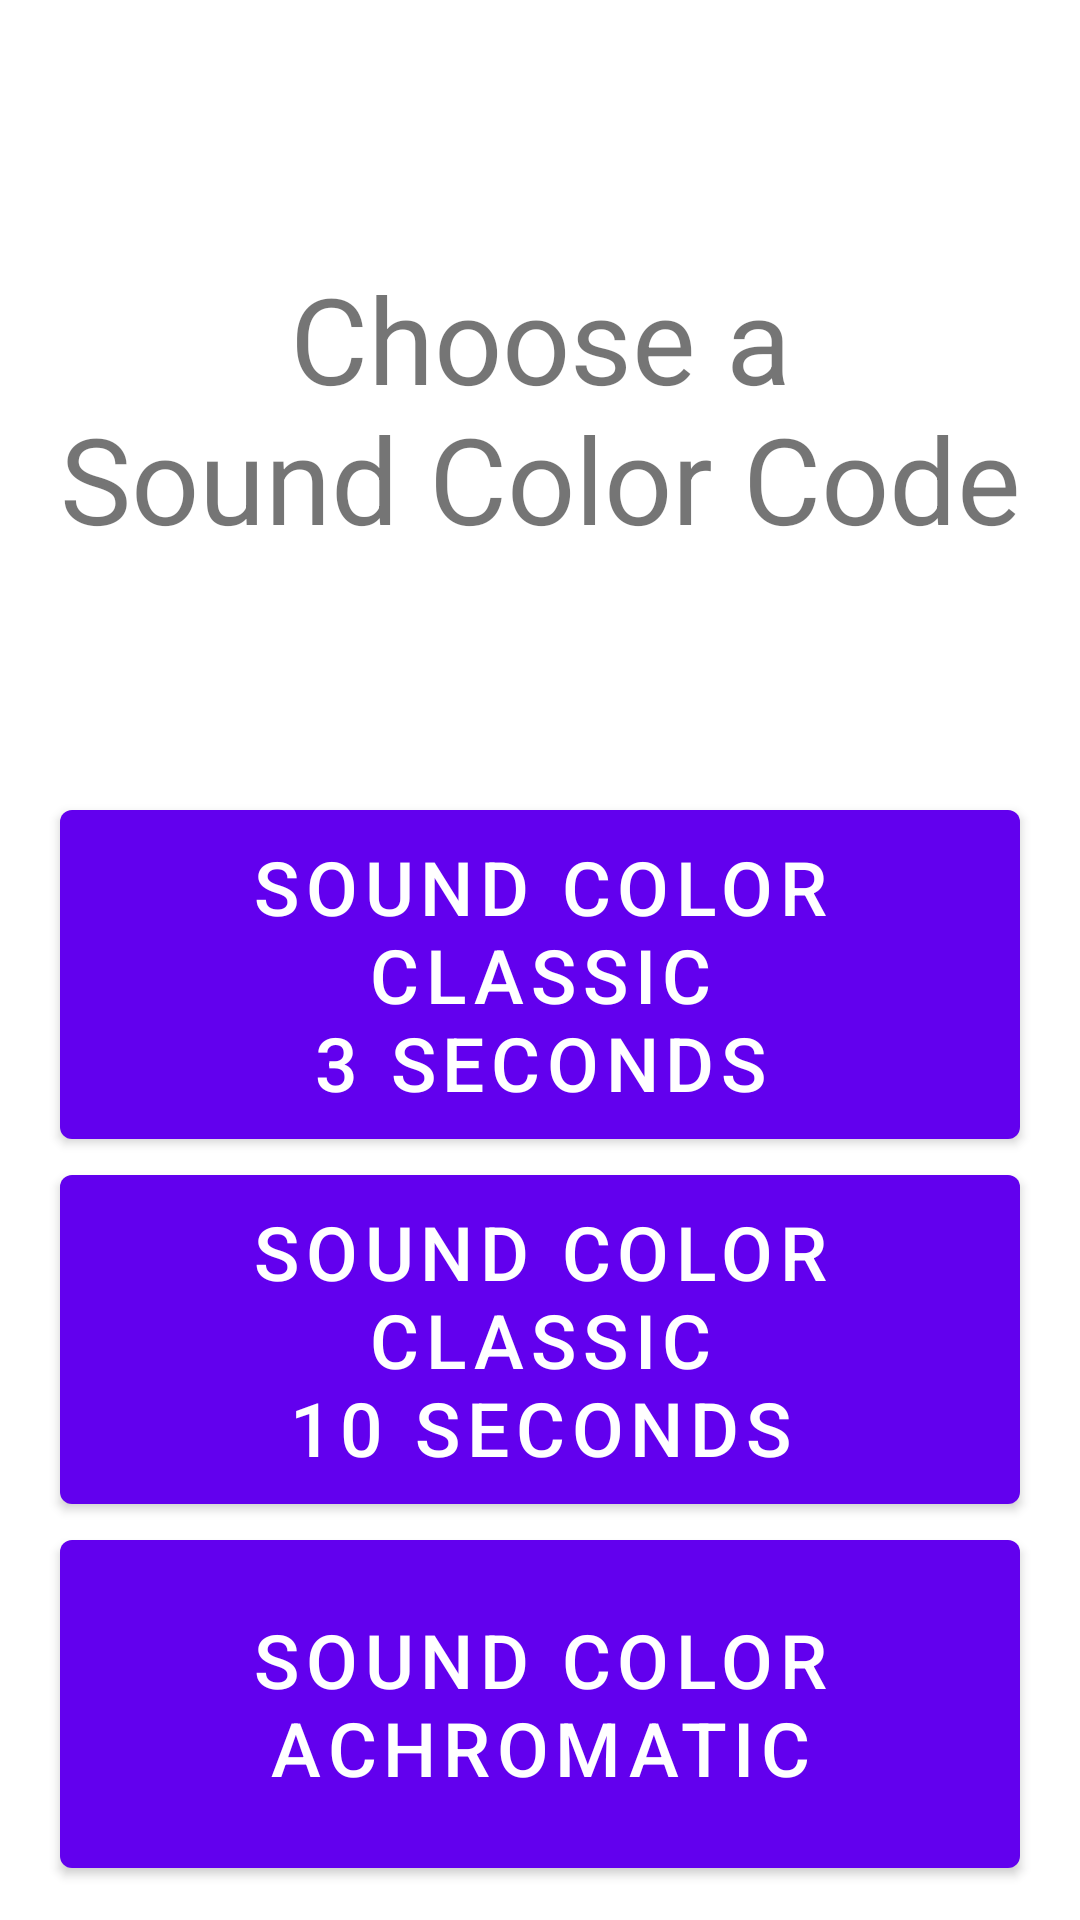

Reconstruct the res/layout file that produces this screen, plus the resources it refers to.
<!-- AndroidManifest.xml: application theme Theme.SoundColorCode -->
<!-- res/layout/fragment_main_menu.xml -->
<?xml version="1.0" encoding="utf-8"?>
<androidx.constraintlayout.widget.ConstraintLayout xmlns:android="http://schemas.android.com/apk/res/android"
    xmlns:app="http://schemas.android.com/apk/res-auto"
    xmlns:tools="http://schemas.android.com/tools"
    android:layout_width="match_parent"
    android:layout_height="match_parent"
    tools:context=".FragmentMainMenu">

    <TextView
        android:id="@+id/textview_first"
        android:layout_width="match_parent"
        android:layout_height="0dp"
        android:layout_marginTop="8dp"
        android:text="@string/f_mm_inst"
        android:textSize="40sp"
        android:gravity="center"
        app:layout_constraintHeight_percent="0.4"
        app:layout_constraintBottom_toTopOf="@id/button_first"
        app:layout_constraintEnd_toEndOf="parent"
        app:layout_constraintStart_toStartOf="parent"
        app:layout_constraintTop_toTopOf="parent" />

    <Button
        android:id="@+id/button_first"
        android:layout_width="match_parent"
        android:layout_height="0dp"
        android:layout_marginHorizontal="20dp"
        android:text="@string/f_mm_learn"
        android:textSize="25sp"
        app:layout_constraintHeight_percent="0.19"
        app:layout_constraintEnd_toEndOf="parent"
        app:layout_constraintStart_toStartOf="parent"
        app:layout_constraintTop_toBottomOf="@id/textview_first" />
    <Button
        android:id="@+id/button_second"
        android:layout_width="match_parent"
        android:layout_height="0dp"
        android:text="@string/f_mm_quiz"
        android:textSize="25sp"
        android:layout_marginHorizontal="20dp"
        app:layout_constraintHeight_percent="0.19"
        app:layout_constraintTop_toBottomOf="@+id/button_first"
        app:layout_constraintLeft_toLeftOf="parent"
        app:layout_constraintRight_toRightOf="parent" />
    <Button
        android:id="@+id/button_third"
        android:layout_width="match_parent"
        android:layout_height="0dp"
        android:text="@string/f_mm_explore"
        android:textSize="25sp"
        android:layout_marginHorizontal="20dp"
        app:layout_constraintHeight_percent="0.19"
        app:layout_constraintTop_toBottomOf="@+id/button_second"
        app:layout_constraintLeft_toLeftOf="parent"
        app:layout_constraintRight_toRightOf="parent" />

</androidx.constraintlayout.widget.ConstraintLayout>
<!-- resources referenced by this layout -->
<resources>
  <string name="f_mm_explore">Sound Color Achromatic</string>
  <string name="f_mm_inst">Choose a\nSound Color Code</string>
  <string name="f_mm_learn">Sound Color Classic\n3 seconds</string>
  <string name="f_mm_quiz">Sound Color Classic\n10 seconds</string>
  <style name="Theme.SoundColorCode" parent="Theme.MaterialComponents.DayNight.DarkActionBar">
          
          <item name="colorPrimary">@color/purple_500</item>
          <item name="colorPrimaryVariant">@color/purple_700</item>
          <item name="colorOnPrimary">@color/white</item>
          
          <item name="colorSecondary">@color/teal_200</item>
          <item name="colorSecondaryVariant">@color/teal_700</item>
          <item name="colorOnSecondary">@color/black</item>
          
          <item name="android:statusBarColor" tools:targetApi="l">?attr/colorPrimaryVariant</item>
          
      </style>
  <!-- not gathered from this repository: default colours our renderer supplied (Android Studio template values) -->
  <color name="purple_500">#FF6200EE</color>
  <color name="purple_700">#FF3700B3</color>
  <color name="teal_200">#FF03DAC5</color>
  <color name="teal_700">#FF018786</color>
  <color name="black">#FF000000</color>
  <color name="white">#FFFFFFFF</color>
</resources>
